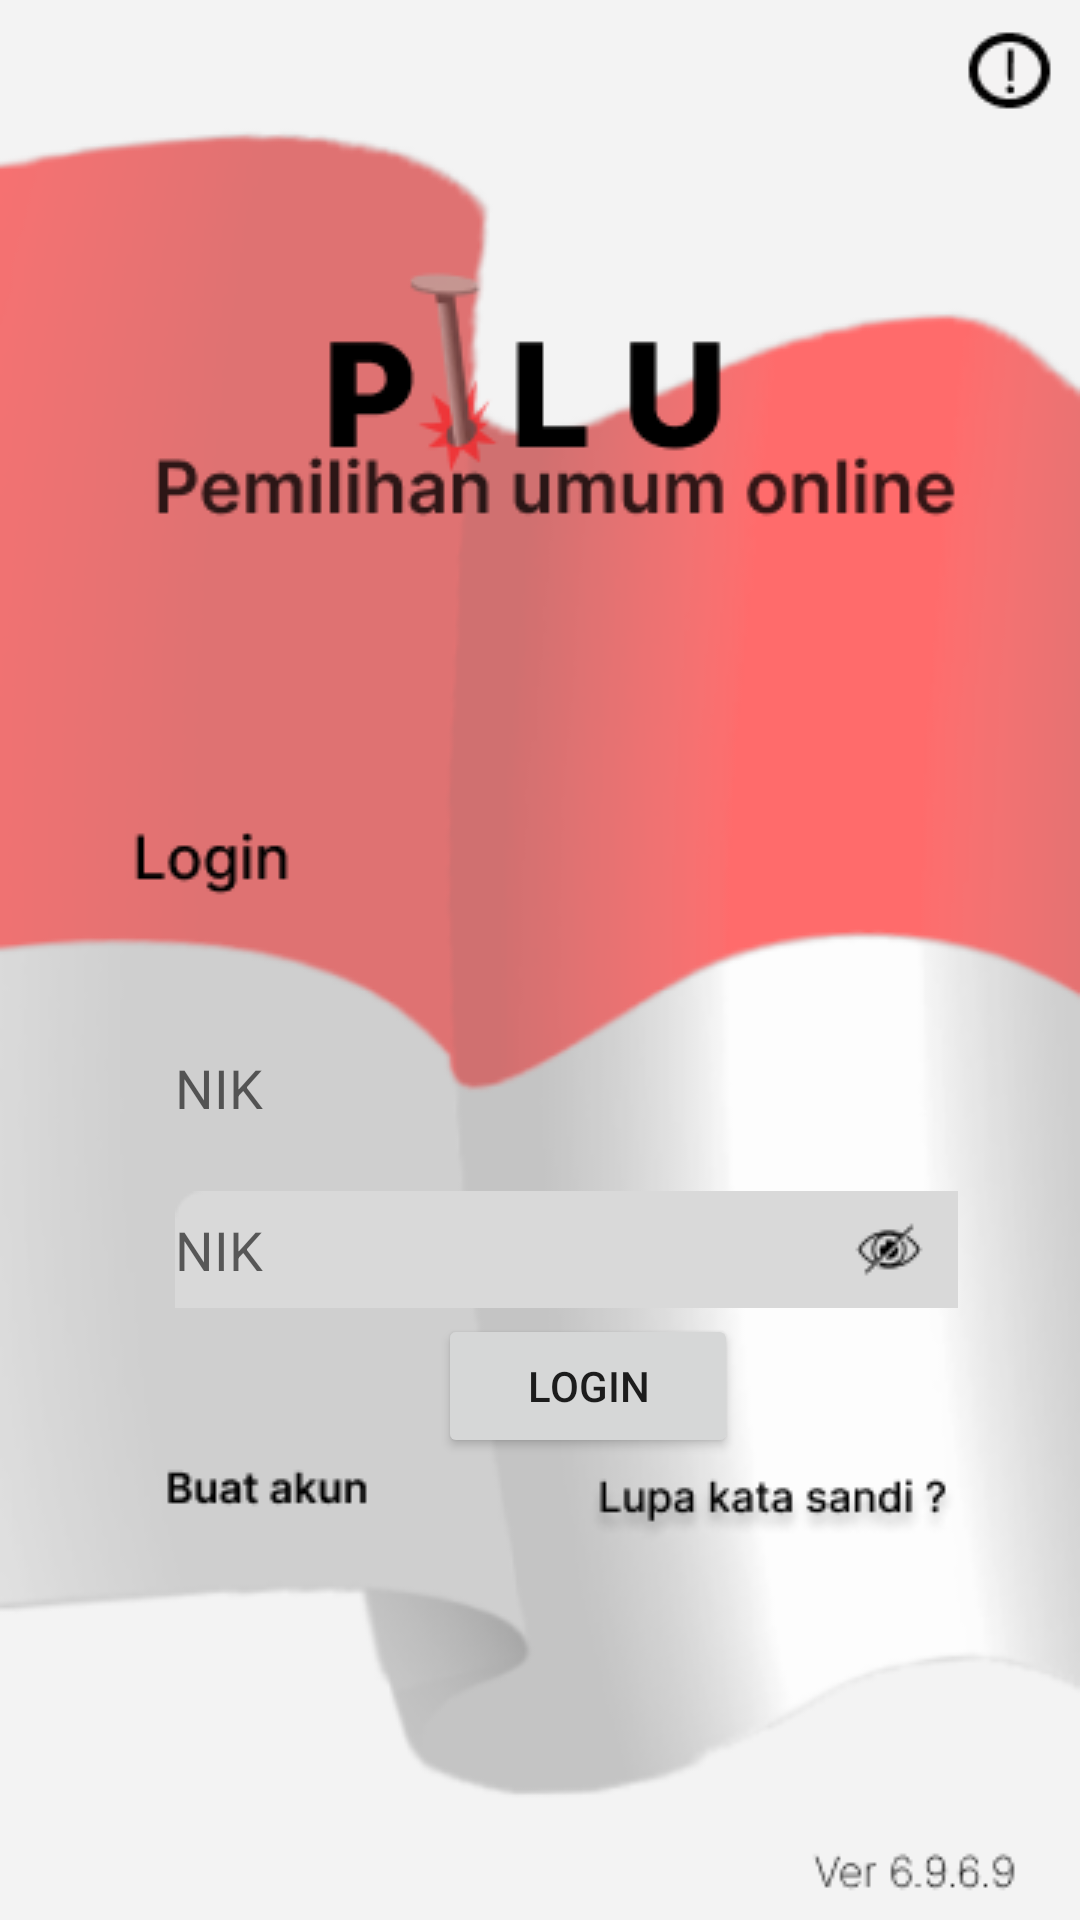

Android layout source for this screen:
<!-- AndroidManifest.xml: application theme Theme.TugasUTS -->
<!-- res/layout/activity_main.xml -->
<?xml version="1.0" encoding="utf-8"?>
<RelativeLayout xmlns:android="http://schemas.android.com/apk/res/android"
    xmlns:app="http://schemas.android.com/apk/res-auto"
    xmlns:tools="http://schemas.android.com/tools"
    android:layout_width="match_parent"
    android:layout_height="match_parent"
    tools:context=".MainActivity">

    <ImageView
        android:id="@+id/gambar1"
        android:layout_width="match_parent"
        android:layout_height="match_parent"
        android:src="@drawable/gambar1" />


    <Button
        android:id="@id/gambar1"
        android:layout_width="100dp"
        android:layout_height="wrap_content"
        android:text="Login"
        android:textFontWeight="1"
        android:layout_marginLeft="25mm"
        android:layout_marginTop="75mm"/>


    <EditText
        android:layout_width="wrap_content"
        android:layout_height="wrap_content"
        android:layout_marginLeft="10mm"
        android:layout_marginTop="60mm"
        android:hint="NIK"
        android:background="@drawable/rectangle2"/>
    <EditText
        android:layout_width="wrap_content"
        android:layout_height="wrap_content"
        android:layout_marginLeft="10mm"
        android:layout_marginTop="68mm"
        android:hint="NIK"
        android:background="@drawable/group6"/>




</RelativeLayout>
<!-- resources referenced by this layout -->
<resources>
  <!-- drawable gambar1: png bitmap (drawable, 43887 bytes) -->
  <!-- drawable group6: png bitmap (drawable-v24, 1125 bytes) -->
  <style name="Theme.TugasUTS" parent="Theme.MaterialComponents.DayNight.DarkActionBar">
          
          <item name="colorPrimary">@color/purple_500</item>
          <item name="colorPrimaryVariant">@color/purple_700</item>
          <item name="colorOnPrimary">@color/white</item>
          
          <item name="colorSecondary">@color/teal_200</item>
          <item name="colorSecondaryVariant">@color/teal_700</item>
          <item name="colorOnSecondary">@color/black</item>
          
          <item name="android:statusBarColor">?attr/colorPrimaryVariant</item>
          
      </style>
  <!-- not gathered from this repository: default colours our renderer supplied (Android Studio template values) -->
  <color name="purple_500">#FF6200EE</color>
  <color name="purple_700">#FF3700B3</color>
  <color name="teal_200">#FF03DAC5</color>
  <color name="teal_700">#FF018786</color>
  <color name="black">#FF000000</color>
  <color name="white">#FFFFFFFF</color>
</resources>
